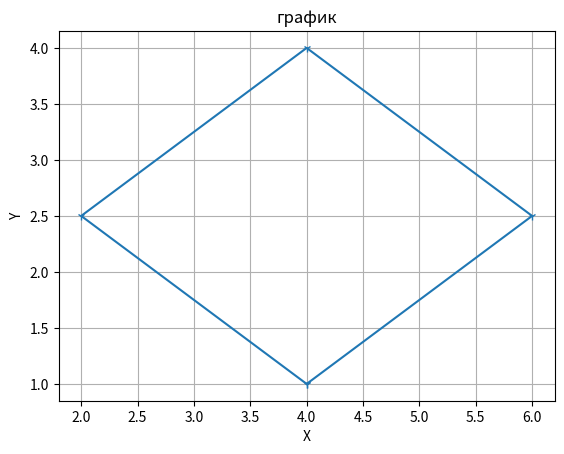

Source code (Python):
import pandas as pd
import numpy as np
import matplotlib.pyplot as plt
        #Pandas
#Pandas — это библиотека в Python, которая предназначена для анализа уже структурированных данных. Функциональность
#pandas включает в себя преобразование данных. Например, при помощи pandas можно сортировать строки и выделять
#подмножества, вычислять сводную статистику, например, среднее значение, изменять формы фреймов и объединять их.

Data = [10, 2, 34, 89, 41, 4, 6]
s = pd.Series(Data)
Index = ['a', 'b', 'c', 'd', 'e', 'f', 'g']
si = pd.Series(Data, Index)
print(si)
print("\n код pandas завершён  \n")

        #NumPy
#Основные возможности и функции библиотеки NumPy:
#NumPy - это мощный класс ndarray, который представляет собой многомерный массив чисел,
#символов или объектов. Массивы NumPy могут быть одномерными, двумерными, трехмерными и так далее;
#NumPy поддерживает широкий спектр операций с массивами, включая сложение, вычитание, умножение, деление,
#логические операции и т.д. Эти операции выполняются параллельно для всех элементов массива,
#что значительно ускоряет вычисления;
#NumPy предоставляет множество функций и методов для работы с массивами, включая линейную алгебру
#(например, умножение матриц), статистику (среднее значение, стандартное отклонение) и обработку изображений
#(преобразование Фурье).

# Массивы:

# Создание одномерного массива целых чисел от 0 до 9
a = np.arange(5)
print(a)
print()

# Создание двумерного массива случайных вещественных чисел размером 5x5
b = np.random.rand(4, 7)
print(b)
print()


# Операции с массивами:

# Сложение двух массивов
a = np.arange(2)
b = np.ones(2) * 5
c = a + b
print(c)
print()

# Умножение массивов
d = np.arange(4).reshape(2, 2)
e = np.ones((2, 2))
f = d * e
print(f)
print("\n Код NumPy завершён \n")

        #Matplotlib
#Matplotlib — это библиотека для визуализации данных в Python. Она используется для создания любых видов графиков:
#линейных, круговых диаграмм, построчных гистограмм и других — в зависимости от задач

x = [4, 2, 4, 6, 4]
y = [1, 2.5, 4, 2.5, 1]

plt.plot(x, y, marker='1')

plt.title('график')
plt.xlabel('X')
plt.ylabel('Y')
plt.grid(True)

plt.show()
print("\n код matplotlib завершён \n")
